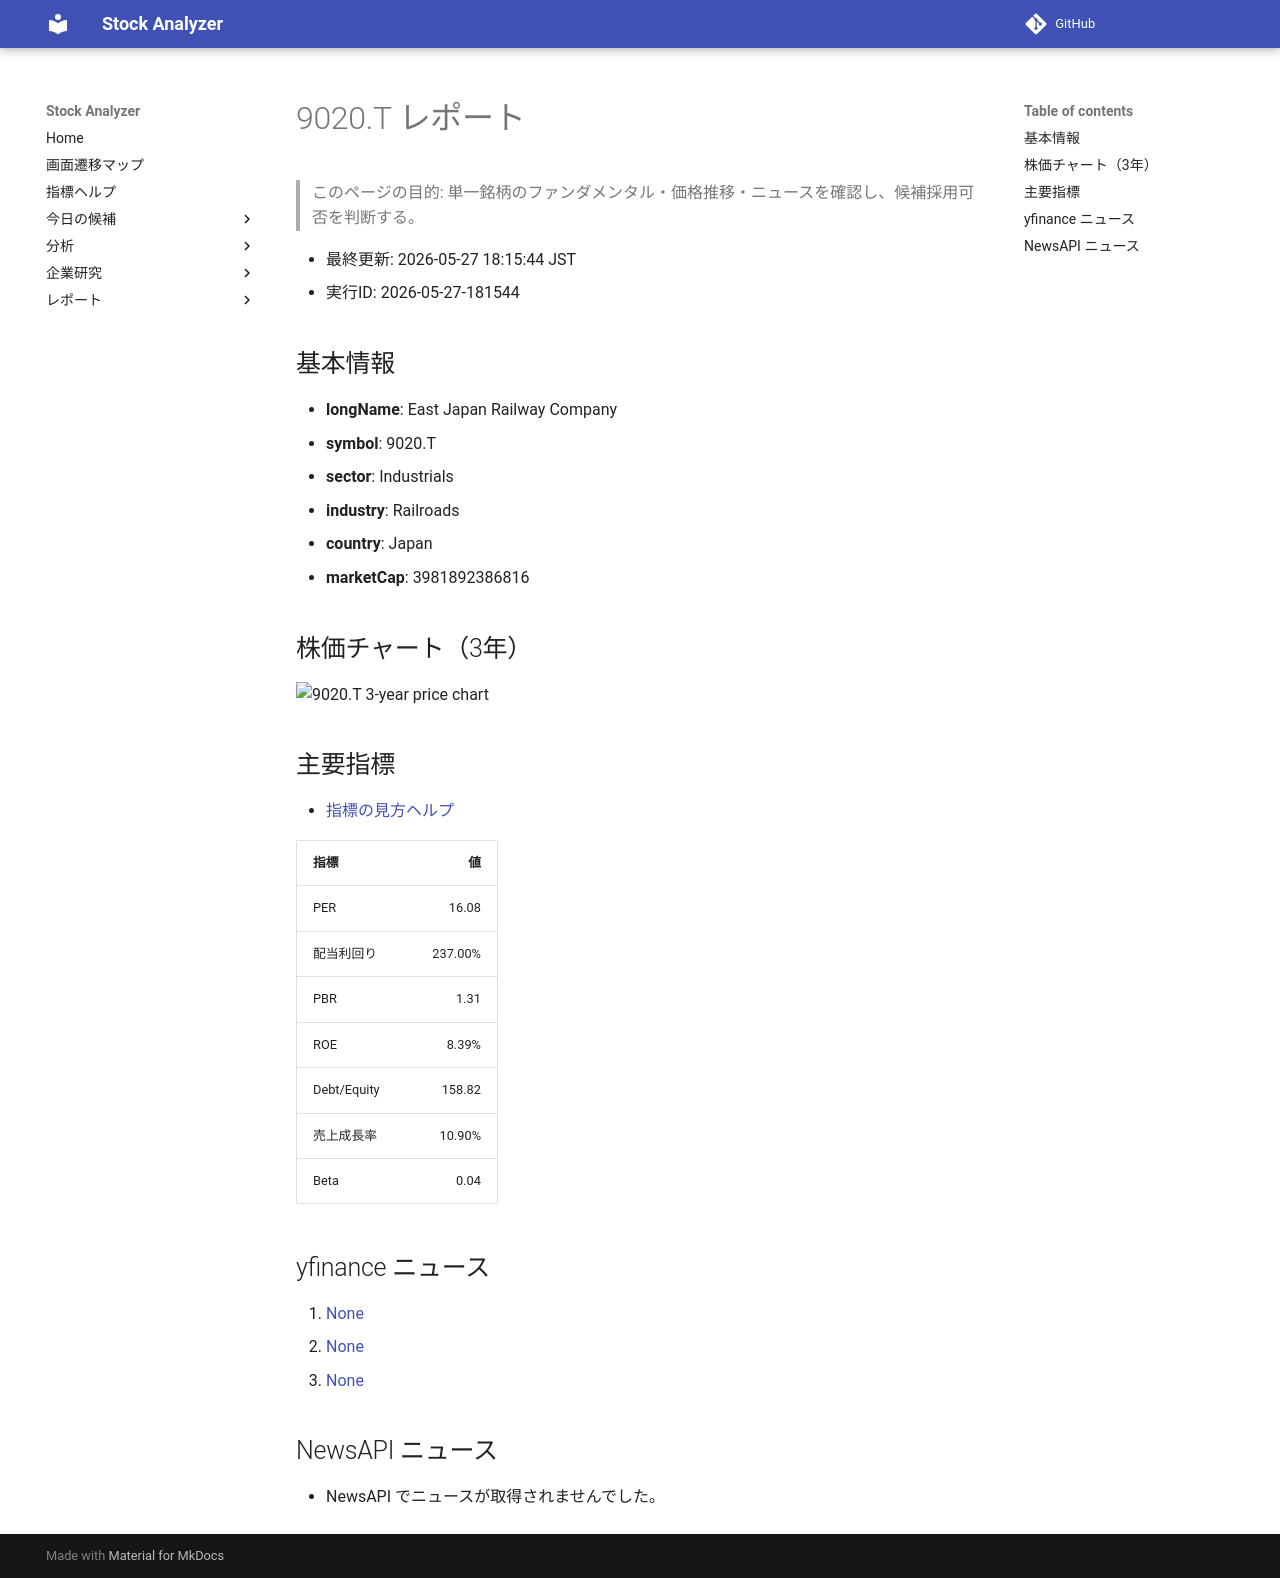

repository: Yumi-note/Making-APP · page: reports/2026-05-27/181544/9020_T/index.html · generator: mkdocs

# 9020.T レポート

> このページの目的: 単一銘柄のファンダメンタル・価格推移・ニュースを確認し、候補採用可否を判断する。

- 最終更新: 2026-05-27 18:15:44 JST
- 実行ID: 2026-05-27-181544

## 基本情報

- **longName**: East Japan Railway Company
- **symbol**: 9020.T
- **sector**: Industrials
- **industry**: Railroads
- **country**: Japan
- **marketCap**: 3981892386816

## 株価チャート（3年）

![9020.T 3-year price chart](9020_T_3y.png)

## 主要指標

- [指標の見方ヘルプ](../../../../indicators.md)

| 指標 | 値 |
|---|---:|
| PER | 16.08 |
| 配当利回り | 237.00% |
| PBR | 1.31 |
| ROE | 8.39% |
| Debt/Equity | 158.82 |
| 売上成長率 | 10.90% |
| Beta | 0.04 |

## yfinance ニュース

1. [None](None)
2. [None](None)
3. [None](None)

## NewsAPI ニュース

- NewsAPI でニュースが取得されませんでした。
